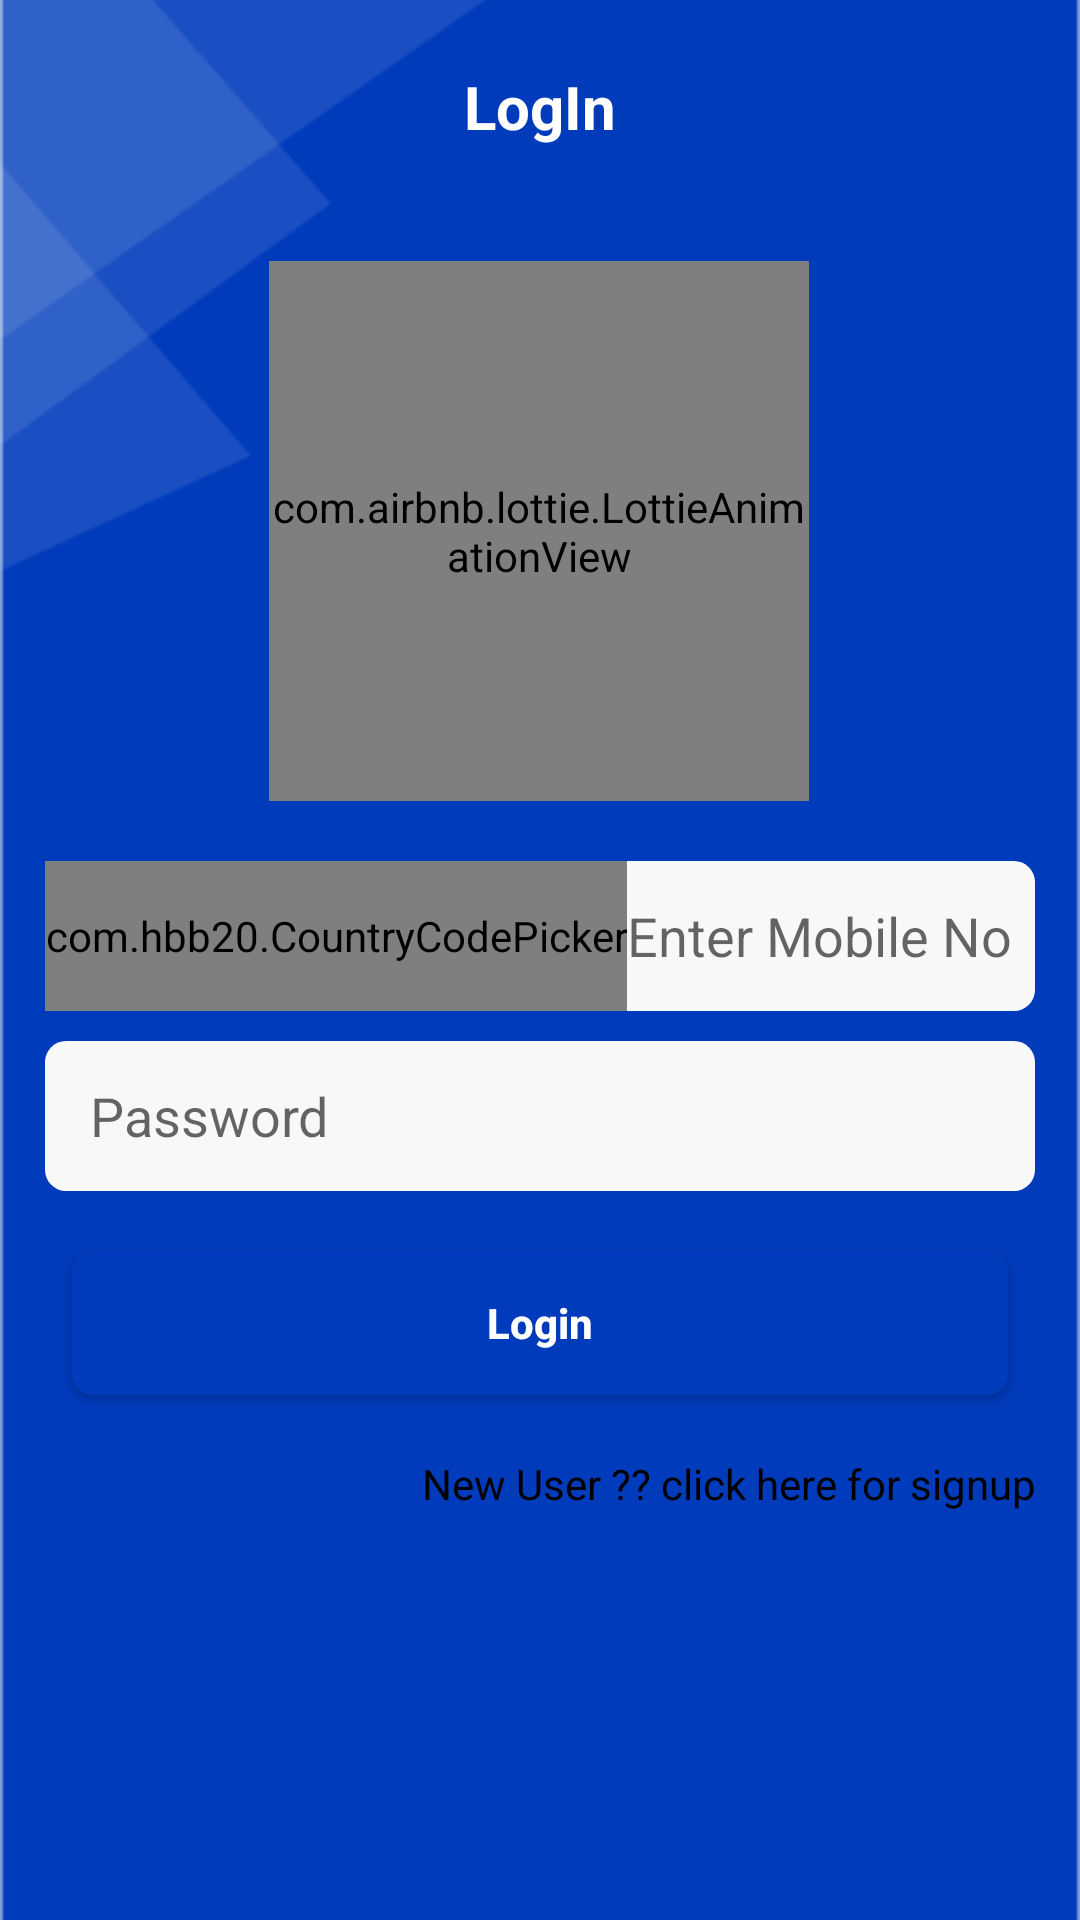

Here is an Android app screen rendered from its layout file. Give the layout XML and the strings, colors and styles it references.
<!-- AndroidManifest.xml: application theme Theme.Bank_Ui -->
<!-- res/layout/activity_login.xml -->
<?xml version="1.0" encoding="utf-8"?>
<androidx.constraintlayout.widget.ConstraintLayout xmlns:android="http://schemas.android.com/apk/res/android"
    xmlns:app="http://schemas.android.com/apk/res-auto"
    xmlns:tools="http://schemas.android.com/tools"
    android:id="@+id/mainLayout"
    android:layout_width="match_parent"
    android:layout_height="match_parent"
    android:background="@drawable/background"
    tools:context=".LoginActivity.LoginActivity">

    <TextView
        android:id="@+id/txtLogin"
        android:layout_width="wrap_content"
        android:layout_height="wrap_content"
        android:text="LogIn"
        android:textColor="@color/white"
        android:textSize="20sp"
        android:textStyle="bold"
        android:visibility="visible"
        app:layout_constraintBottom_toTopOf="@id/scroll"
        app:layout_constraintEnd_toEndOf="parent"
        app:layout_constraintStart_toStartOf="parent"
        app:layout_constraintTop_toTopOf="parent" />

    <ScrollView
        android:id="@+id/scroll"
        android:layout_width="match_parent"
        android:layout_height="0dp"
        android:layout_marginTop="71dp"
        android:background="@drawable/bg_second_constraint"
        android:orientation="vertical"
        android:visibility="visible"
        app:layout_constraintBottom_toBottomOf="parent"
        app:layout_constraintEnd_toEndOf="parent"
        app:layout_constraintStart_toStartOf="parent"
        app:layout_constraintTop_toTopOf="parent">

        <androidx.constraintlayout.widget.ConstraintLayout
            android:id="@+id/truee"
            android:layout_width="match_parent"
            android:layout_height="match_parent">

            <com.airbnb.lottie.LottieAnimationView
                android:id="@+id/im3"
                android:layout_width="180dp"
                android:layout_height="180dp"
                android:layout_marginTop="16dp"
                app:layout_constraintEnd_toEndOf="parent"
                app:layout_constraintHorizontal_bias="0.498"
                app:layout_constraintStart_toStartOf="parent"
                app:layout_constraintTop_toTopOf="parent"
                app:lottie_autoPlay="true"
                app:lottie_loop="true"
                app:lottie_rawRes="@raw/lottie_login" />

            <LinearLayout
                android:id="@+id/filledTextField"
                android:layout_width="match_parent"
                android:layout_height="wrap_content"
                android:layout_marginHorizontal="15dp"
                android:layout_marginTop="20dp"
                android:background="@drawable/bg_textview"
                android:orientation="horizontal"
                app:layout_constraintEnd_toEndOf="parent"
                app:layout_constraintStart_toStartOf="parent"
                app:layout_constraintTop_toBottomOf="@id/im3">


                <com.hbb20.CountryCodePicker
                    android:id="@+id/ccp"
                    android:layout_width="wrap_content"
                    android:layout_height="match_parent"
                    android:layout_gravity="center"
                    android:gravity="center"
                    app:ccp_countryAutoDetectionPref="NETWORK_ONLY"
                    app:ccp_showPhoneCode="true" />

                <EditText
                    android:id="@+id/mobileEt"
                    android:layout_width="match_parent"
                    android:layout_height="50dp"
                    android:maxLength="10"
                    android:background="#00000000"
                    android:hint="Enter Mobile No"
                    android:inputType="number" />
            </LinearLayout>

            <EditText
                android:id="@+id/passwordEt"
                android:layout_width="match_parent"
                android:layout_height="50dp"
                android:layout_marginHorizontal="15dp"
                android:layout_marginTop="10dp"
                android:background="@drawable/bg_textview"
                android:gravity="center_vertical"
                android:hint="Password"
                android:inputType="textPassword"
                android:paddingStart="15dp"
                android:textAlignment="gravity"
                android:textColor="@color/black"
                app:layout_constraintTop_toBottomOf="@+id/filledTextField" />

            <androidx.appcompat.widget.AppCompatButton
                android:id="@+id/loginBtn"
                android:layout_width="match_parent"
                android:layout_height="wrap_content"
                android:layout_marginHorizontal="24dp"
                android:layout_marginTop="20dp"
                android:background="@drawable/bg_button"
                android:gravity="center"
                android:text="Login"
                android:textAllCaps="false"
                android:textColor="@color/white"
                android:textStyle="bold"
                app:layout_constraintEnd_toEndOf="parent"
                app:layout_constraintStart_toStartOf="parent"
                app:layout_constraintTop_toBottomOf="@+id/passwordEt">

            </androidx.appcompat.widget.AppCompatButton>

            <TextView
                android:id="@+id/clickForSignUp"
                android:layout_width="wrap_content"
                android:layout_height="wrap_content"
                android:layout_marginHorizontal="15dp"
                android:layout_marginTop="20dp"
                android:layout_marginBottom="10dp"
                android:text="New User ?? click here for signup"
                android:textAlignment="center"
                android:textColor="@color/black"
                app:layout_constraintBottom_toBottomOf="parent"
                app:layout_constraintEnd_toEndOf="parent"
                app:layout_constraintTop_toBottomOf="@+id/loginBtn" />

        </androidx.constraintlayout.widget.ConstraintLayout>
    </ScrollView>

    <androidx.cardview.widget.CardView
        android:id="@+id/loadingCard"
        android:layout_width="170dp"
        android:layout_height="170dp"
        app:cardCornerRadius="40dp"
        app:cardElevation="200dp"
        android:visibility="gone"
        app:layout_constraintBottom_toBottomOf="parent"
        app:layout_constraintEnd_toEndOf="parent"
        app:layout_constraintStart_toStartOf="parent"
        app:layout_constraintTop_toTopOf="parent">

        <com.airbnb.lottie.LottieAnimationView
            android:id="@+id/loading"
            android:layout_width="160dp"
            android:layout_height="160dp"
            android:layout_gravity="center"
            app:lottie_autoPlay="true"
            app:lottie_loop="true"
            app:lottie_rawRes="@raw/lottie_loading" />

    </androidx.cardview.widget.CardView>

</androidx.constraintlayout.widget.ConstraintLayout>
<!-- resources referenced by this layout -->
<resources>
  <color name="black">#FF000000</color>
  <color name="white">#FFFFFFFF</color>
  <!-- drawable background: png bitmap (drawable, 6083 bytes) -->
  <!-- drawable bg_button (drawable) -->
  <?xml version="1.0" encoding="utf-8"?>
  <shape xmlns:android="http://schemas.android.com/apk/res/android">
      <solid android:color="#003BBB"/>
      <corners android:radius="7dp"/>
  </shape>
  <!-- drawable bg_textview (drawable) -->
  <?xml version="1.0" encoding="utf-8"?>
  <shape xmlns:android="http://schemas.android.com/apk/res/android">
  
      <solid android:color="#F8F8F8"/>
      <corners android:radius="7dp"/>
  
  </shape>
  <style name="Theme.Bank_Ui" parent="Theme.MaterialComponents.Light.NoActionBar">
          
          <item name="colorPrimary">@color/purple_700</item>
          <item name="colorPrimaryVariant">@color/purple_700</item>
          <item name="colorOnPrimary">@color/white</item>
          
          <item name="colorSecondary">@color/teal_200</item>
          <item name="colorSecondaryVariant">@color/teal_700</item>
          <item name="colorOnSecondary">@color/black</item>
          
          <item name="android:statusBarColor">@color/app_theme</item>
          
          <item name="bottomSheetDialogTheme">@style/AppBottomSheetDialogTheme</item>
      </style>
  <color name="purple_700">#FF3700B3</color>
  <color name="teal_200">#FF03DAC5</color>
  <color name="teal_700">#FF018786</color>
  <color name="app_theme">#003BBB</color>
  <style name="AppBottomSheetDialogTheme" parent="Theme.Design.Light.BottomSheetDialog">
          <item name="bottomSheetStyle">@style/AppModalStyle</item>
      </style>
  <style name="AppModalStyle" parent="Widget.Design.BottomSheet.Modal">
          <item name="android:background">@drawable/bg_bottomsheet</item>
      </style>
  <!-- drawable bg_bottomsheet (drawable) -->
  <?xml version="1.0" encoding="utf-8"?>
  <shape xmlns:android="http://schemas.android.com/apk/res/android">
  <solid android:color="#003BBB"/>
      <corners android:topRightRadius="20dp" android:topLeftRadius="20dp"/>
  
  </shape>
</resources>
